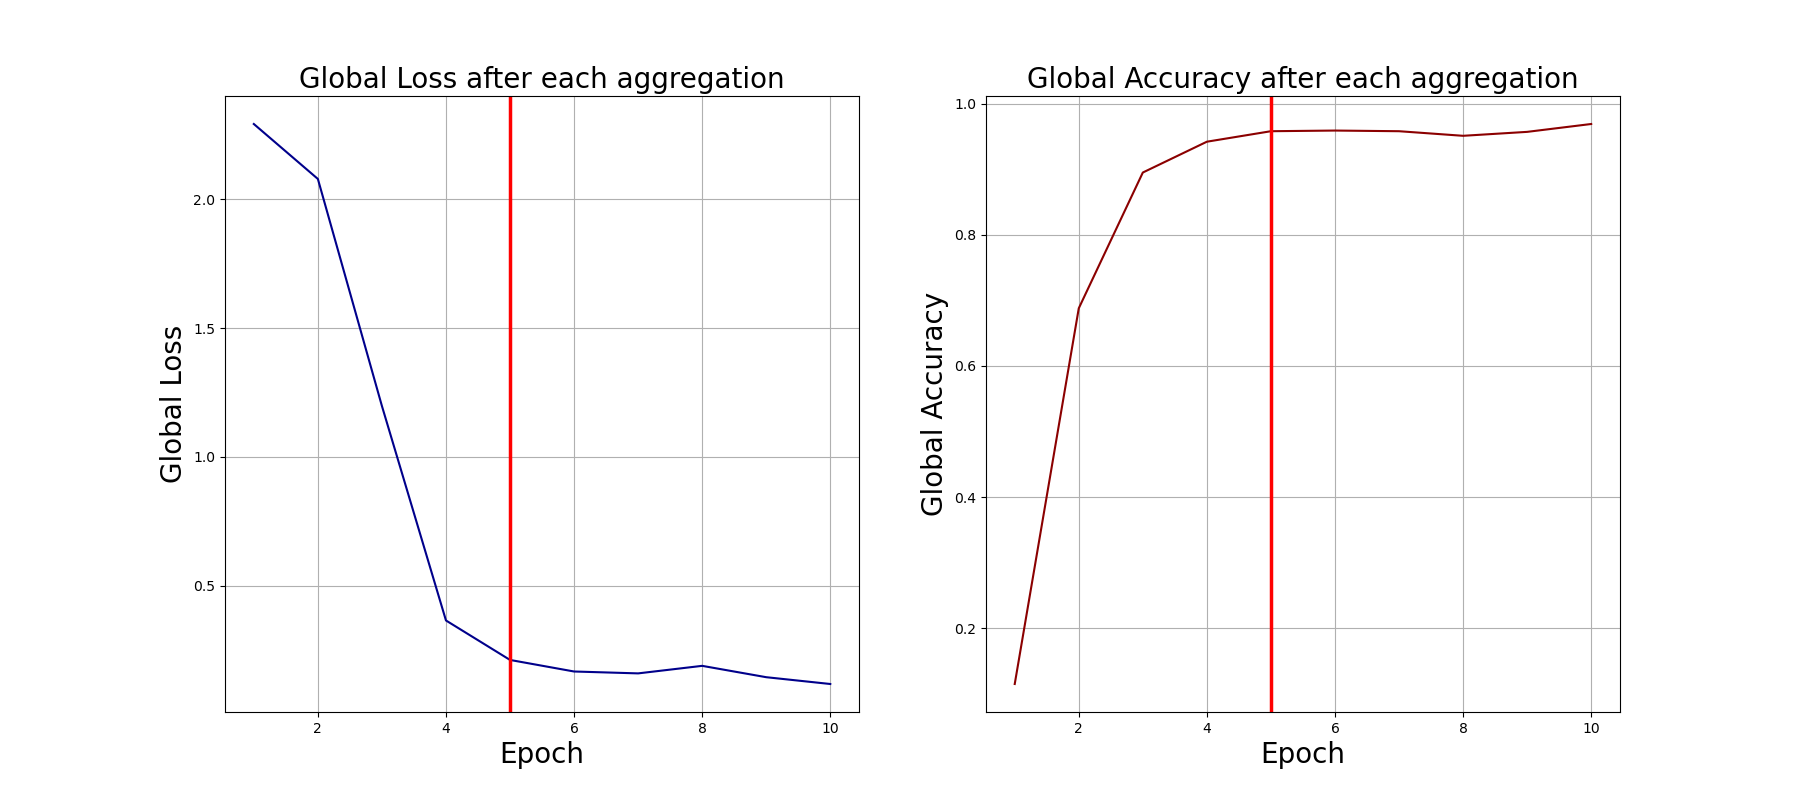

The file beside this chart, header and first rows:
0, 2.291649580001831, 0.115
1, 2.078, 0.688
2, 1.198, 0.895
3, 0.3656, 0.942
4, 0.2125, 0.958
5, 0.1676, 0.959
6, 0.1603, 0.958
7, 0.1896, 0.951
8, 0.1455, 0.957
9, 0.1191, 0.969
